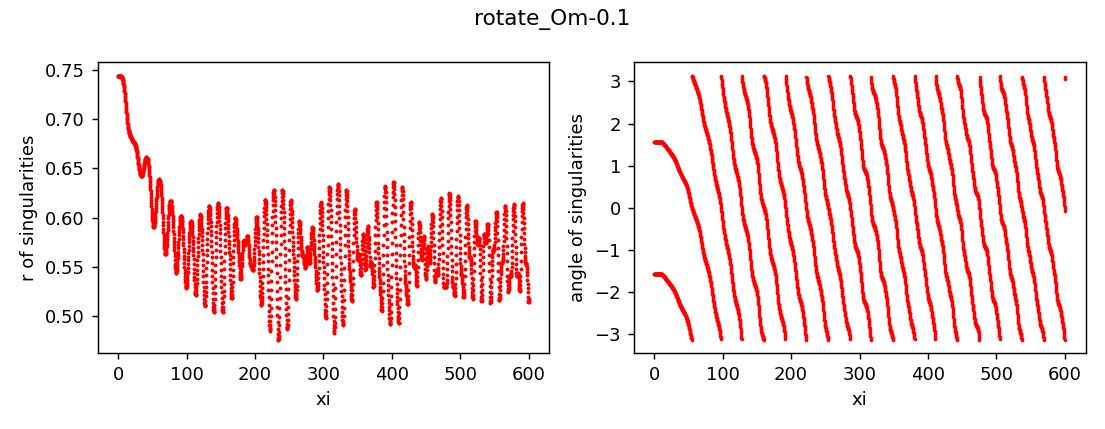

The table this chart was drawn from, first rows:
z, x, y, r, angle, charge
0.0, 1.3455070391188428e-12, -0.7443, 0.7443, -1.571, 1
0.0, 1.4731618702690241e-12, 0.7443, 0.7443, 1.571, 1
0.25, -5.962634676281997e-08, -0.7443, 0.7443, -1.571, 1
0.25, 5.962916612561875e-08, 0.7443, 0.7443, 1.571, 1
0.5, -5.535462834216354e-07, -0.7443, 0.7443, -1.571, 1
0.5, 5.535490991692704e-07, 0.7443, 0.7443, 1.571, 1
0.75, -2.0982699268992655e-06, -0.7443, 0.7443, -1.571, 1
0.75, 2.0982727428411896e-06, 0.7443, 0.7443, 1.571, 1
1.0, -2.44190611817241e-06, -0.7443, 0.7443, -1.571, 1
1.0, 2.4419089357310964e-06, 0.7443, 0.7443, 1.571, 1
1.25, -6.977680847772283e-07, -0.7443, 0.7443, -1.571, 1
1.25, 6.977709008926247e-07, 0.7443, 0.7443, 1.571, 1
1.5, 2.7481049665392665e-06, -0.7443, 0.7443, -1.571, 1
1.5, -2.7481021513953152e-06, 0.7443, 0.7443, 1.571, 1
1.75, 7.808759115129904e-06, -0.7443, 0.7443, -1.571, 1
1.75, -7.808756298771646e-06, 0.7443, 0.7443, 1.571, 1
2.0, 1.4829455053509688e-05, -0.7443, 0.7443, -1.571, 1
2.0, -1.4829452243889096e-05, 0.7443, 0.7443, 1.571, 1
2.25, 2.4384084999780342e-05, -0.7443, 0.7443, -1.571, 1
2.25, -2.4384082185094358e-05, 0.7443, 0.7443, 1.571, 1
2.5, 3.7140843963584524e-05, -0.7443, 0.7443, -1.571, 1
2.5, -3.714084114694871e-05, 0.7443, 0.7443, 1.571, 1
2.75, 5.379620791157863e-05, -0.7443, 0.7443, -1.571, 1
2.75, -5.379620510950062e-05, 0.7443, 0.7443, 1.571, 1
3.0, 7.503525976669534e-05, -0.7442, 0.7442, -1.571, 1
3.0, -7.503525695742169e-05, 0.7442, 0.7442, 1.571, 1
3.25, 0.0001015, -0.7442, 0.7442, -1.571, 1
3.25, -0.0001015, 0.7442, 0.7442, 1.571, 1
3.5, 0.0001338, -0.7441, 0.7441, -1.571, 1
3.5, -0.0001338, 0.7441, 0.7441, 1.571, 1
3.75, 0.0001723, -0.744, 0.744, -1.571, 1
3.75, -0.0001723, 0.744, 0.744, 1.571, 1
4.0, 0.0002172, -0.7439, 0.7439, -1.571, 1
4.0, -0.0002172, 0.7439, 0.7439, 1.571, 1
4.25, 0.0002689, -0.7438, 0.7438, -1.57, 1
4.25, -0.0002689, 0.7438, 0.7438, 1.571, 1
4.5, 0.0003266, -0.7436, 0.7436, -1.57, 1
4.5, -0.0003266, 0.7436, 0.7436, 1.571, 1
4.75, 0.0003905, -0.7434, 0.7434, -1.57, 1
4.75, -0.0003905, 0.7434, 0.7434, 1.571, 1
5.0, 0.0004592, -0.7431, 0.7431, -1.57, 1
5.0, -0.0004592, 0.7431, 0.7431, 1.571, 1
5.25, 0.0005309, -0.7428, 0.7428, -1.57, 1
5.25, -0.0005309, 0.7428, 0.7428, 1.572, 1
5.5, 0.0006049, -0.7425, 0.7425, -1.57, 1
5.5, -0.0006049, 0.7425, 0.7425, 1.572, 1
5.75, 0.0006778, -0.7421, 0.7421, -1.57, 1
5.75, -0.0006778, 0.7421, 0.7421, 1.572, 1
6.0, 0.0007464, -0.7416, 0.7416, -1.57, 1
6.0, -0.0007464, 0.7416, 0.7416, 1.572, 1
6.25, 0.000808, -0.7411, 0.7411, -1.57, 1
6.25, -0.000808, 0.7411, 0.7411, 1.572, 1
6.5, 0.0008576, -0.7405, 0.7405, -1.57, 1
6.5, -0.0008576, 0.7405, 0.7405, 1.572, 1
6.75, 0.0008902, -0.7398, 0.7398, -1.57, 1
6.75, -0.0008902, 0.7398, 0.7398, 1.572, 1
7.0, 0.0009004, -0.7391, 0.7391, -1.57, 1
7.0, -0.0009004, 0.7391, 0.7391, 1.572, 1
7.25, 0.0008819, -0.7382, 0.7382, -1.57, 1
7.25, -0.0008819, 0.7382, 0.7382, 1.572, 1
... 4,742 more rows
